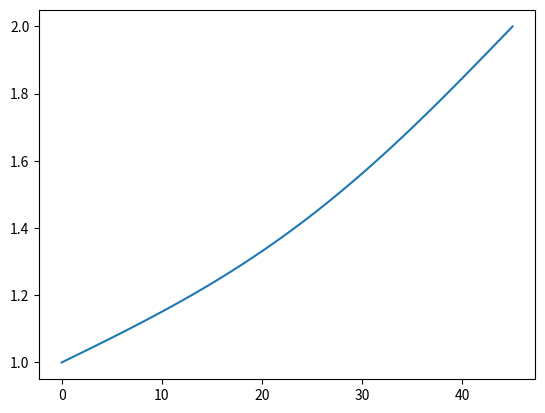

Source code (Python):
# -*- coding: utf-8 -*-
"""
Created on Thu Oct 13 13:09:47 2022

[redacted]
"""

import numpy as np
import matplotlib.pyplot as plt
from mpl_toolkits.mplot3d import Axes3D


r_length = 46
z_length = 46

step_r = 1
step_z = 1

v_top = 0
v_bottom = 0
v_right = 2
v_left = 1

max_iter = 3000

v_guess =1

colorinterpolation = 50
colourMap = plt.cm.jet

z, r = np.meshgrid(np.linspace(0, r_length -1, r_length), \
                   np.linspace(0, (z_length-1) , z_length))

V1 = np.empty((r_length, z_length))

V1.fill(v_guess)

V1[:, (r_length-1)] = v_right
#V1[:1, :] = v_bottom
#V1[(z_length-1):, :] = v_right
V1[:1, 0] = v_left


for iteration in range(0, max_iter):
    for i in range(1, z_length-1, step_z):
        for k in range (0, r_length-1, step_r):
            if (k==0):
                V1[0, i]= 1/6*(V1[0, i+1] + V1[0, i-1] + 4*V1[1, i])
            else:
                V1[k, i] = 0.25 * (V1[k][i+1] + V1[k][i-1] + V1[k+1][i] + V1[k-1][i])\
                    + (1/(8*k))*(V1[k+1, i]-V1[k-1, i])




E_field = np.gradient(V1) 
E_r = -1*E_field[0]
E_z = -1*E_field[1]
   
"""
#heat map
plt.title("potential in 2d cylindrical coords")
plt.contourf(z, r, V1, colorinterpolation, cmap=colourMap)
plt.xlabel("z(a.u.)")
plt.ylabel("r(a.u.)")
#plt.yticks(np.arange(0, 20, 5))
# Set Colorbar
plt.colorbar()


#3d plot
fig = plt.figure()
ax = fig.add_subplot(111, projection='3d')
ax.plot_surface(r, z, V1 ,cmap="plasma")
ax.set_xlabel("r(a.u.)")
ax.set_ylabel("z(a.u.)")
ax.set_zlabel("V")
ax.set_title("potential in 2d cylindrical coords")
"""
"""

fig_2 = plt.figure()
ax_2 = fig_2.add_subplot(111)

color = 2 * np.log(np.hypot(E_r, E_z))
ax_2.streamplot(z, r, E_z, E_r, color=color, linewidth=1, cmap=plt.cm.inferno,
              density=2, arrowstyle='->', arrowsize=1.5)

ax_2.set_title("Electric field")
ax_2.set_xlabel("z")
ax_2.set_ylabel("r")


"""
centre = V1[0,:]
plt.plot(z[0,:], centre)


plt.show()



print("")